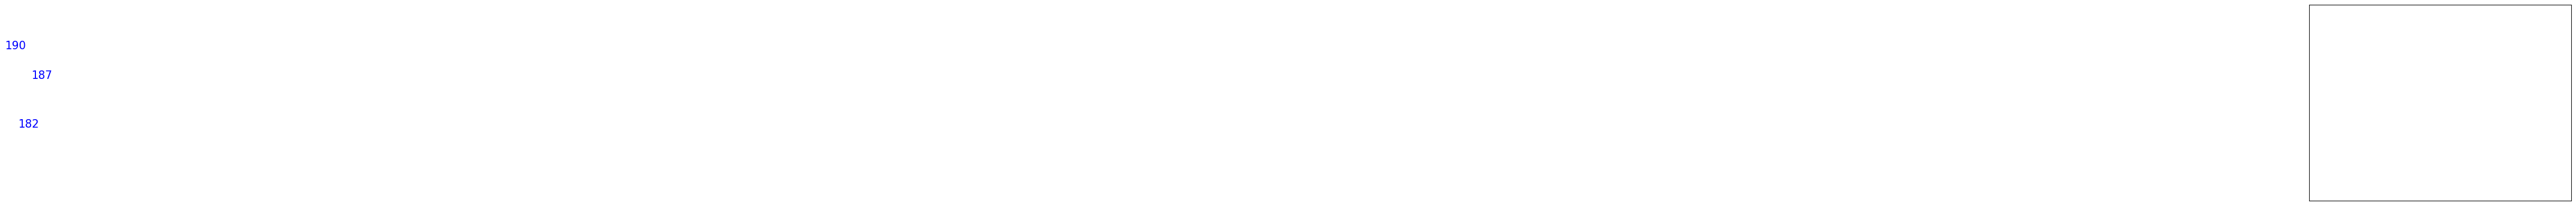

Python code for this plot:
# 주피터 노트북으로 진행
# 9.막대그래프(심화)
import matplotlib.pyplot as plt
import matplotlib
matplotlib.rcParams['font.family'] = 'Malgun Gothic' # windows
matplotlib.rcParams['font.size'] = 15 # 글자 크기
matplotlib.rcParams['axes.unicode_minus'] = False # 한글 폰트 사용시, 마이너스 글자가 깨지는 현상 해결

labels = ['이재욱','황민현','신승호'] # 이름
values=[190,182,187] # 키

plt.barh(labels, values) # 가로 누운 그래프
plt.xlim(175, 195)

bar = plt.bar(labels, values)
bar[0].set_hatch('/') # ////
bar[1].set_hatch('x') # xxxx
bar[2].set_hatch('||') # ....

# 참고: https://matplotlib.org/stable/gallery/shapes_and_collections/hatch_style_reference.html

bar = plt.bar(labels, values)
plt.ylim(175,195)

for idx, rect in enumerate(bar):
    plt.text(idx, rect.get_height()+0.5, values[idx], ha='center', color='blue')
